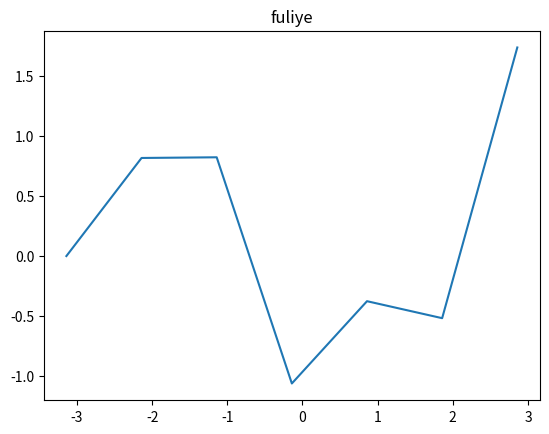

Recreate this plot in Python.
import matplotlib
import numpy as np
from matplotlib import pyplot as plt

x = np.arange(-np.pi, np.pi)
y_sin = np.sin(3 * x) + np.sin(5 * x)
plt.title('fuliye')
plt.plot(x, y_sin)
plt.show()
